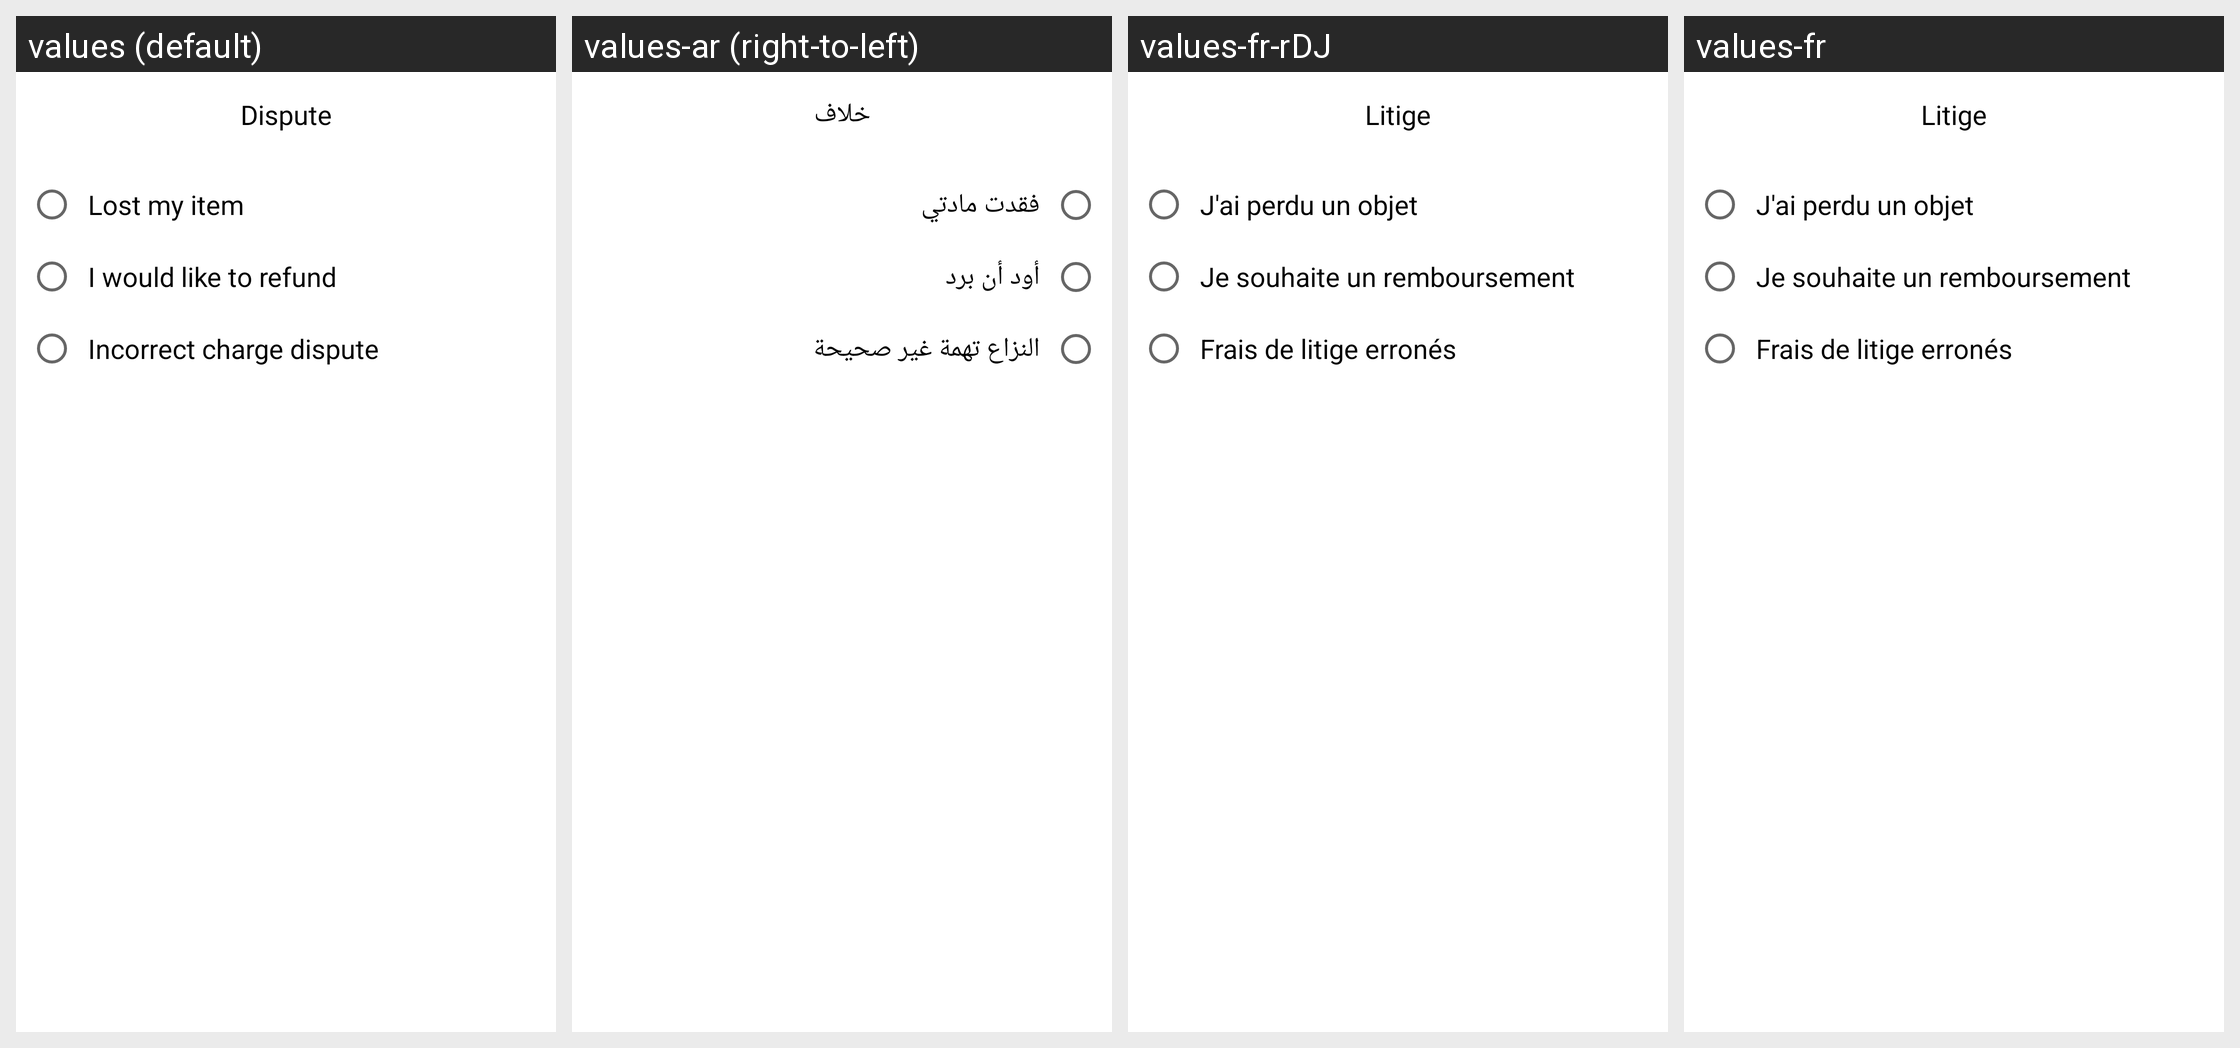

Translations of the strings shown on this Android screen, per locale in the grid:
Android screen res/layout/fragment_dispute.xml rendered under 4 locales, left to right: values (default), values-ar (right-to-left), values-fr-rDJ, values-fr. Device: Nexus 5 (rendered at 1080×1920; each locale shown at half size, 540×960, under a caption strip naming it); theme AppTheme.
Strings drawn on this screen, with the default value and each locale's value (text and hints the layout hard-codes, and strings that could not be matched under every locale, appear in the picture but are not listed):

dispute
  values: Dispute
  values-ar: خلاف
  values-fr-rDJ: Litige
  values-fr: Litige

lost_my_item
  values: Lost my item
  values-ar: فقدت مادتي
  values-fr-rDJ: J'ai perdu un objet
  values-fr: J'ai perdu un objet

i_would_like_to_refund
  values: I would like to refund
  values-ar: أود أن برد
  values-fr-rDJ: Je souhaite un remboursement
  values-fr: Je souhaite un remboursement

incorrect_charge_dispute
  values: Incorrect charge dispute
  values-ar: النزاع تهمة غير صحيحة
  values-fr-rDJ: Frais de litige erronés
  values-fr: Frais de litige erronés
